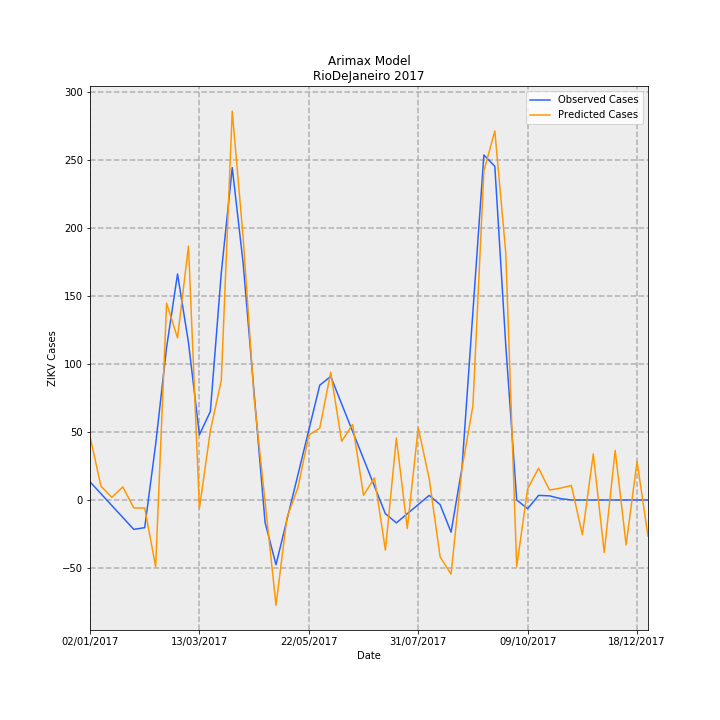

The table this chart was drawn from, first rows:
Date, predictions_incidence, observed_incidence, Predicted Cases, Observed Cases, error
02/01/2017, 0.2797, 0.0799, 46.76, 13.36, 33.4
09/01/2017, 0.06089, 0.02763, 10.18, 4.619, 5.561
16/01/2017, 0.0116, -0.02464, 1.939, -4.119, 6.058
23/01/2017, 0.05734, -0.07691, 9.586, -12.86, 22.44
30/01/2017, -0.03497, -0.1292, -5.847, -21.6, 15.75
06/02/2017, -0.03548, -0.1216, -5.932, -20.33, 14.4
13/02/2017, -0.2933, 0.2448, -49.04, 40.93, -89.97
20/02/2017, 0.8652, 0.6711, 144.7, 112.2, 32.45
27/02/2017, 0.7124, 0.9934, 119.1, 166.1, -46.99
06/03/2017, 1.116, 0.6921, 186.6, 115.7, 70.92
13/03/2017, -0.03683, 0.2868, -6.157, 47.96, -54.11
20/03/2017, 0.3043, 0.389, 50.88, 65.04, -14.17
27/03/2017, 0.5255, 0.9987, 87.86, 167, -79.11
03/04/2017, 1.709, 1.461, 285.8, 244.3, 41.53
10/04/2017, 1.152, 1.039, 192.6, 173.8, 18.85
17/04/2017, 0.4471, 0.4703, 74.76, 78.64, -3.88
24/04/2017, -0.006847, -0.09865, -1.145, -16.49, 15.35
01/05/2017, -0.4629, -0.2845, -77.4, -47.56, -29.83
08/05/2017, -0.0773, -0.0872, -12.92, -14.58, 1.656
15/05/2017, 0.05366, 0.1101, 8.971, 18.41, -9.436
22/05/2017, 0.285, 0.3074, 47.66, 51.39, -3.737
29/05/2017, 0.3155, 0.5047, 52.75, 84.38, -31.63
05/06/2017, 0.5613, 0.543, 93.85, 90.78, 3.068
12/06/2017, 0.2577, 0.4223, 43.09, 70.61, -27.52
19/06/2017, 0.3317, 0.3016, 55.46, 50.43, 5.025
26/06/2017, 0.02062, 0.181, 3.447, 30.26, -26.81
03/07/2017, 0.09715, 0.0603, 16.24, 10.08, 6.16
10/07/2017, -0.2205, -0.06038, -36.86, -10.09, -26.77
17/07/2017, 0.2722, -0.1006, 45.5, -16.81, 62.32
24/07/2017, -0.1255, -0.0603, -20.98, -10.08, -10.89
31/07/2017, 0.3173, -0.02002, 53.05, -3.348, 56.4
07/08/2017, 0.09408, 0.02025, 15.73, 3.386, 12.34
14/08/2017, -0.2499, -0.02025, -41.78, -3.386, -38.4
21/08/2017, -0.3261, -0.1415, -54.52, -23.66, -30.86
28/08/2017, 0.1388, 0.1415, 23.21, 23.66, -0.4524
04/09/2017, 0.4142, 0.829, 69.26, 138.6, -69.34
11/09/2017, 1.446, 1.516, 241.8, 253.5, -11.75
18/09/2017, 1.622, 1.467, 271.2, 245.2, 26
25/09/2017, 1.087, 0.6799, 181.7, 113.7, 68.01
02/10/2017, -0.2934, 0.0, -49.06, 0.0, -49.06
09/10/2017, 0.04952, -0.03833, 8.279, -6.408, 14.69
16/10/2017, 0.1397, 0.02018, 23.35, 3.374, 19.97
23/10/2017, 0.04351, 0.01814, 7.274, 3.033, 4.241
30/10/2017, 0.05221, 0.006014, 8.729, 1.005, 7.723
06/11/2017, 0.06371, -3.2397561187433e-05, 10.65, -0.005417, 10.66
13/11/2017, -0.1527, 0.0, -25.53, 0.0, -25.53
20/11/2017, 0.2025, 0.0, 33.86, 0.0, 33.86
27/11/2017, -0.2311, 0.0, -38.63, 0.0, -38.63
04/12/2017, 0.218, 0.0, 36.45, 0.0, 36.45
11/12/2017, -0.1974, 0.0, -33, 0.0, -33
18/12/2017, 0.169, 0.0, 28.26, 0.0, 28.26
25/12/2017, -0.159, 0.0, -26.58, 0.0, -26.58
